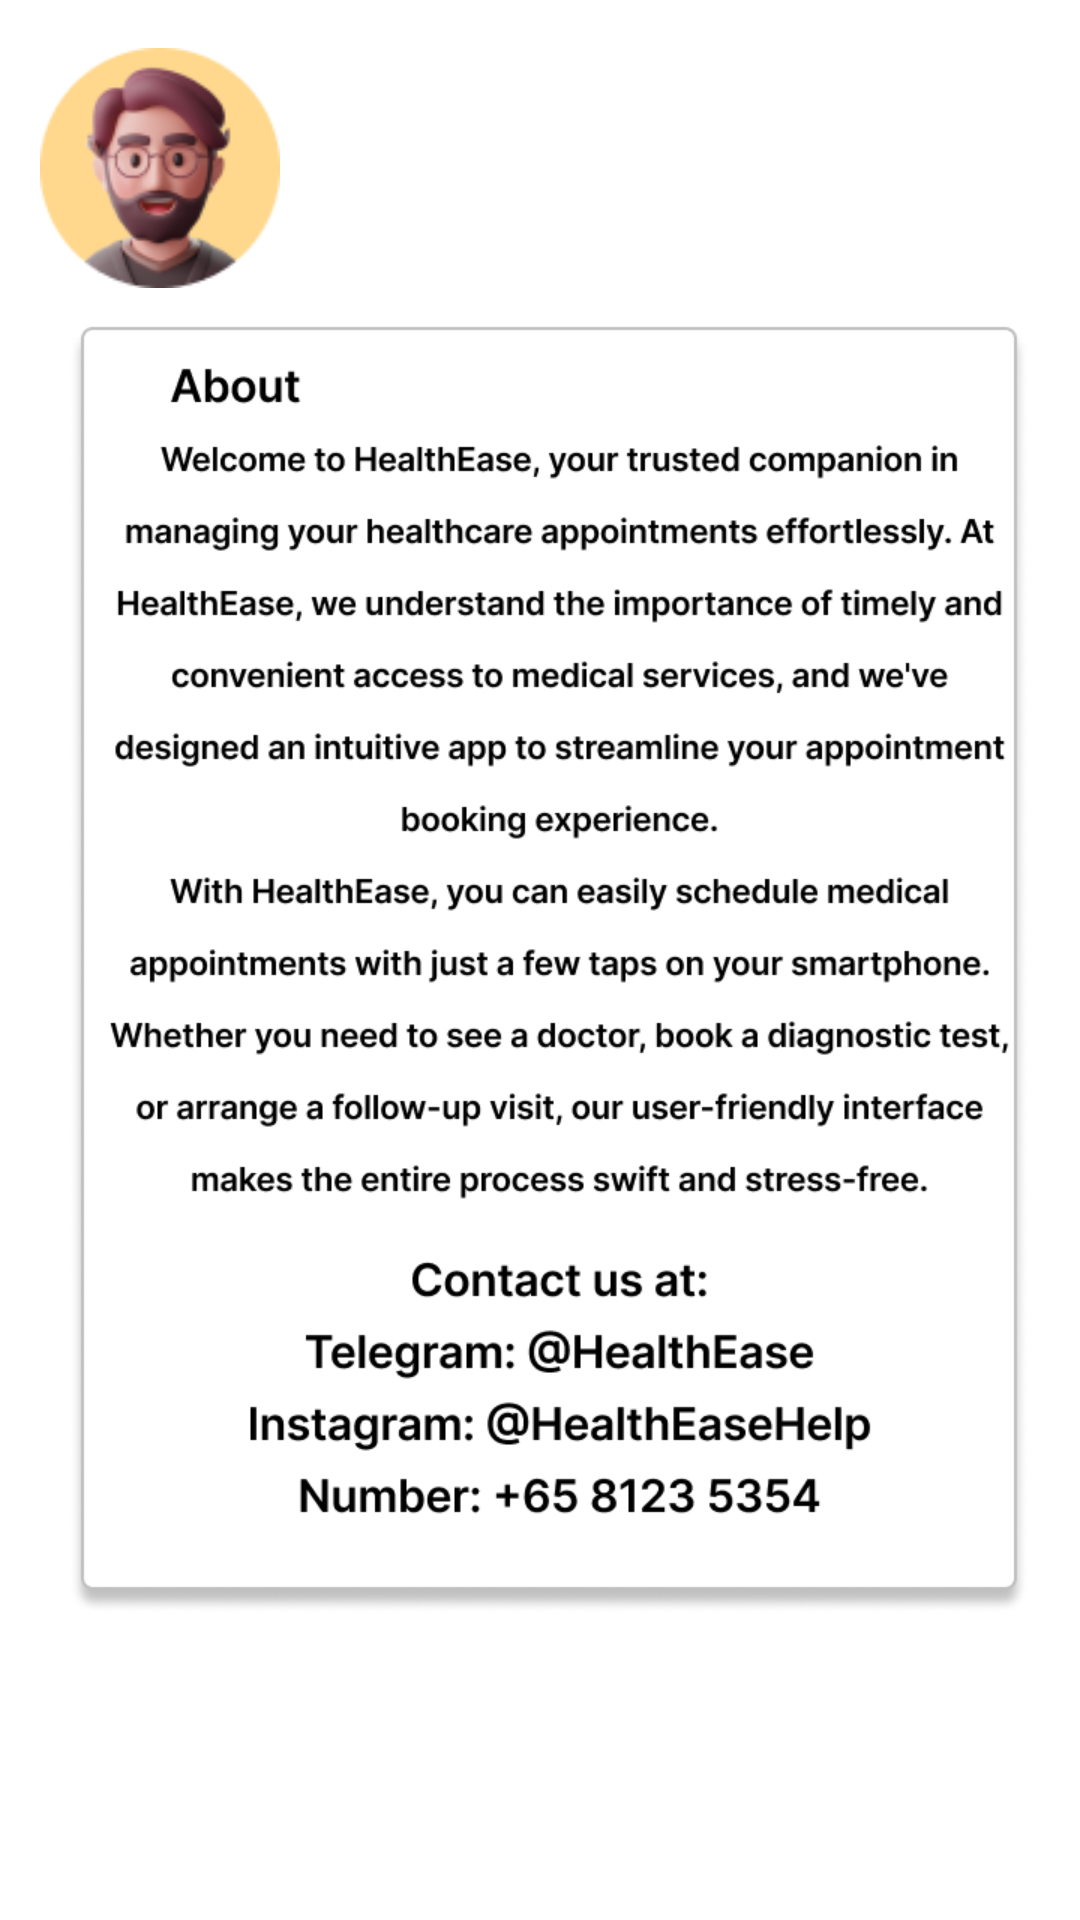

The Android layout XML behind this screen, and the referenced resources:
<!-- AndroidManifest.xml: application theme Theme.HealthEase -->
<!-- res/layout/fragment_doctor_about.xml -->
<?xml version="1.0" encoding="utf-8"?>
<FrameLayout xmlns:android="http://schemas.android.com/apk/res/android"
    xmlns:tools="http://schemas.android.com/tools"
    android:layout_width="match_parent"
    android:layout_height="match_parent"
    xmlns:app="http://schemas.android.com/apk/res-auto"
    android:background="@drawable/about_bg"
    tools:context=".DoctorAbout">

    <androidx.constraintlayout.widget.ConstraintLayout
        android:layout_width="match_parent"
        android:layout_height="match_parent">

        <ImageView
            android:id="@+id/usericonimg1"
            android:layout_width="80dp"
            android:layout_height="80dp"
            android:layout_marginTop="16dp"
            android:src="@drawable/user_icon"
            app:layout_constraintEnd_toEndOf="parent"
            app:layout_constraintHorizontal_bias="0.048"
            app:layout_constraintStart_toStartOf="parent"
            app:layout_constraintTop_toTopOf="parent" />

        <TextView
            android:id="@+id/doctor_name_aboutpage"
            android:layout_width="203dp"
            android:layout_height="38dp"
            android:layout_marginTop="16dp"
            android:layout_weight="1"
            app:layout_constraintEnd_toEndOf="parent"
            app:layout_constraintHorizontal_bias="0.071"
            app:layout_constraintStart_toEndOf="@+id/usericonimg1"
            app:layout_constraintTop_toTopOf="parent" />

        <TextView
            android:id="@+id/doctor_email_aboutpage"
            android:layout_width="203dp"
            android:layout_height="38dp"
            android:layout_marginTop="52dp"
            android:layout_weight="1"
            app:layout_constraintEnd_toEndOf="parent"
            app:layout_constraintHorizontal_bias="0.071"
            app:layout_constraintStart_toEndOf="@+id/usericonimg1"
            app:layout_constraintTop_toTopOf="parent" />

    </androidx.constraintlayout.widget.ConstraintLayout>
</FrameLayout>
<!-- resources referenced by this layout -->
<resources>
  <!-- drawable about_bg: png bitmap (drawable, 74804 bytes) -->
  <!-- drawable user_icon: png bitmap (drawable, 13252 bytes) -->
  <style name="Theme.HealthEase" parent="Theme.MaterialComponents.DayNight.NoActionBar">
          
          <item name="colorPrimary">@color/purple_500</item>
          <item name="colorPrimaryVariant">@color/purple_700</item>
          <item name="colorOnPrimary">@color/white</item>
          
          <item name="colorSecondary">@color/teal_200</item>
          <item name="colorSecondaryVariant">@color/teal_700</item>
          <item name="colorOnSecondary">@color/black</item>
          
          <item name="android:statusBarColor">?attr/colorPrimaryVariant</item>
          
      </style>
  <!-- not gathered from this repository: default colours our renderer supplied (Android Studio template values) -->
  <color name="purple_500">#FF6200EE</color>
  <color name="purple_700">#FF3700B3</color>
  <color name="teal_200">#FF03DAC5</color>
  <color name="teal_700">#FF018786</color>
  <color name="black">#FF000000</color>
  <color name="white">#FFFFFFFF</color>
</resources>
